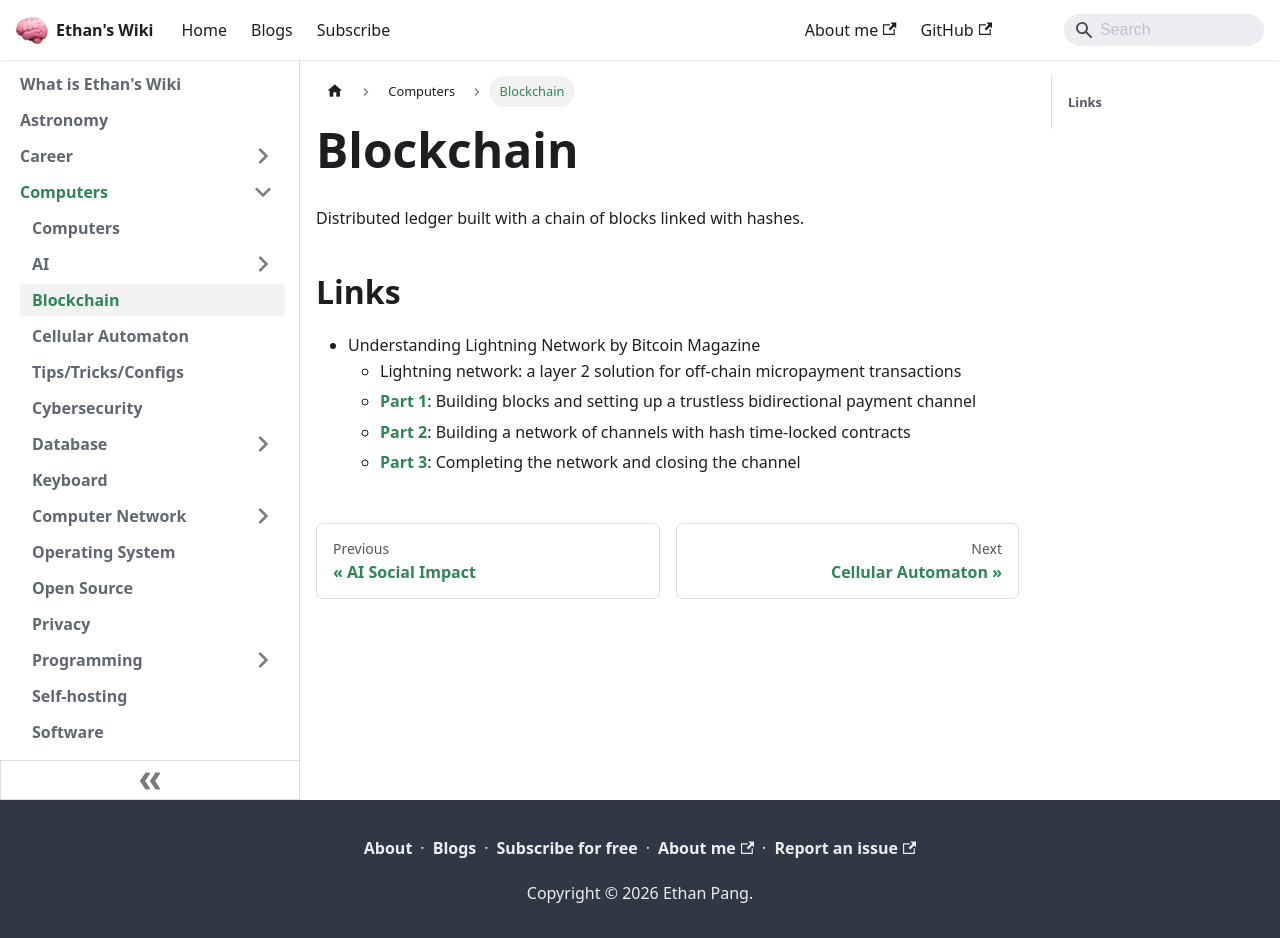

repository: ethanppl/wiki · page: computers/blockchain.html · generator: docusaurus

# Blockchain

Distributed ledger built with a chain of blocks linked with hashes.

## Links

- Understanding Lightning Network by Bitcoin Magazine
  - Lightning network: a layer 2 solution for off-chain micropayment
    transactions
  - [Part 1](https://bitcoinmagazine.com/technical/understanding-the-lightning-network-part-building-a-bidirectional-payment-channel-1464710791):
    Building blocks and setting up a trustless bidirectional payment channel
  - [Part 2](https://bitcoinmagazine.com/technical/understanding-the-lightning-network-part-creating-the-network-1465326903):
    Building a network of channels with hash time-locked contracts
  - [Part 3](https://bitcoinmagazine.com/technical/understanding-the-lightning-network-part-completing-the-puzzle-and-closing-the-channel-1466178980):
    Completing the network and closing the channel
